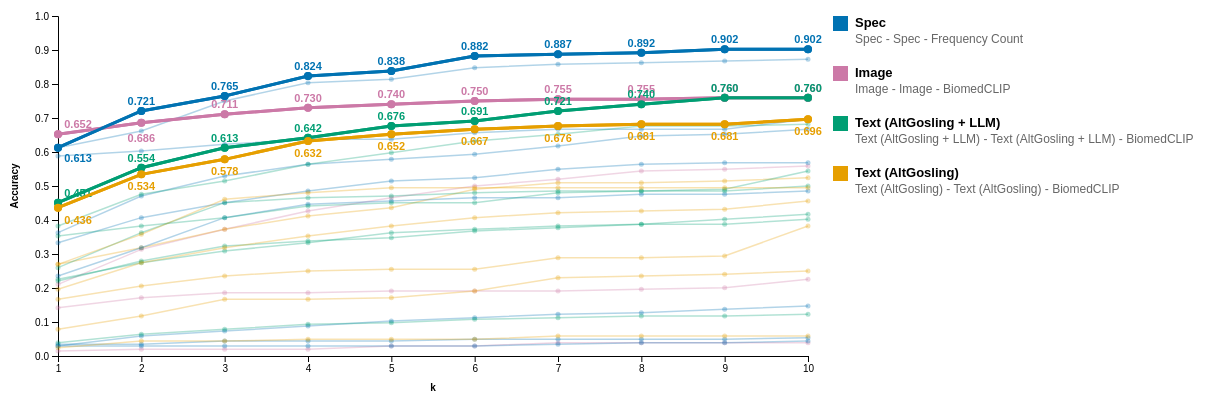
D3 v7 page, settled after 480 driven frames (8 s of simulated time); the page loaded 1 data file(s).


    d3.csv("result_table_v2.csv", d => ({
        accuracy_1: +d["k=1"],
        accuracy_2: +d["k=2"],
        accuracy_3: +d["k=3"],
        accuracy_4: +d["k=4"],
        accuracy_5: +d["k=5"],
        accuracy_6: +d["k=6"],
        accuracy_7: +d["k=7"],
        accuracy_8: +d["k=8"],
        accuracy_9: +d["k=9"],
        accuracy_10: +d["k=10"],
        query_modality: d["query_modality"],
        document_modality: d["document_modality"],
        embedding_method: d["embedding_method"],
    })).then(rawData => {
        // Reshape data from wide to long format
        const data = [];
        const topK = 10;
        rawData.forEach(row => {
            const category = `${row.query_modality} - ${row.document_modality} - ${row.embedding_method}`;

            for (let k = 1; k <= topK; k++) {
                data.push({
                    category: category,
                    query_modality: row.query_modality,
                    document_modality: row.document_modality,
                    embedding_method: row.embedding_method,
                    k: k,
                    accuracy: row[`accuracy_${k}`]
                });
            }
        });

        // Find best performing category for each query_modality
        const queryModalities = Array.from(new Set(data.map(d => d.query_modality)));
        const bestByQueryModality = [];

        queryModalities.forEach(queryMod => {
            const categoriesForQuery = Array.from(new Set(
                data.filter(d => d.query_modality === queryMod).map(d => d.category)
            ));

            const categoryStats = categoriesForQuery.map(cat => {
                const catData = data.filter(d => d.category === cat);
                const avgAccuracy = d3.mean(catData, d => d.accuracy);
                return { category: cat, avgAccuracy, query_modality: queryMod };
            });

            const best = categoryStats.reduce((max, current) =>
                current.avgAccuracy > max.avgAccuracy ? current : max
            );

            bestByQueryModality.push({
                category: best.category,
                query_modality: queryMod,
                avgAccuracy: best.avgAccuracy
            });
        });

        // Create the chart
        const svg = d3.select('svg'),
            margin = {top: 20, right: 400, bottom: 40, left: 50},
            width = +svg.attr('width') - margin.left - margin.right,
            height = +svg.attr('height') - margin.top - margin.bottom;

        const g = svg.append('g').attr('transform', `translate(${margin.left},${margin.top})`);

        // Scales
        const x = d3.scaleLinear()
            .domain([1, topK])
            .range([0, width]);

        const y = d3.scaleLinear()
            .domain([0, 1])
            .range([height, 0]);

        // Custom color palette
        const customColors = ["#CC79A7", "#0072B2", "#009E73", "#E69F00"];
        const colorScale = d3.scaleOrdinal()
            .domain(queryModalities)
            .range(customColors);

        // Draw axes
        g.append("g")
            .attr("transform", `translate(0,${height})`)
            .call(d3.axisBottom(x).ticks(topK).tickFormat(d3.format('d')))
            .append("text")
            .attr("fill", "#000")
            .attr("x", width / 2)
            .attr("y", 35)
            .attr("text-anchor", "middle")
            .attr("font-weight", "bold")
            .text("k");

        g.append("g")
            .call(d3.axisLeft(y).ticks(10))
            .append("text")
            .attr("fill", "#000")
            .attr("transform", "rotate(-90)")
            .attr("x", -height / 2)
            .attr("y", -40)
            .attr("text-anchor", "middle")
            .attr("font-weight", "bold")
            .text("Accuracy");

        const line = d3.line()
            .x(d => x(d.k))
            .y(d => y(d.accuracy));

        const categories = Array.from(new Set(data.map(d => d.category)));
        const bestCategoryNames = bestByQueryModality.map(d => d.category);

        // STEP 1: Draw all grey (non-highlighted) lines and dots first
        categories.forEach((cat, i) => {
            const catData = data.filter(d => d.category === cat);
            const queryMod = catData[0].query_modality;
            const isBest = bestCategoryNames.includes(cat);
            const color = colorScale(queryMod);
            const lineWidth = isBest ? 3 : 1.5;
            const dotRadius = isBest ? 4 : 2.5;
            const dotOpacity = isBest ? 1 : 0.3;

            // Draw colored line for each category using query_modality color
            g.append("path")
                .datum(catData)
                .attr("fill", "none")
                .attr("stroke", color)
                .attr("stroke-width", lineWidth)
                .attr("opacity", dotOpacity)
                .attr("d", line);

            // Draw colored dots for each category
            g.selectAll(`.dot-${i}`)
                .data(catData)
                .join("circle")
                .attr("class", `dot-${i}`)
                .attr("cx", d => x(d.k))
                .attr("cy", d => y(d.accuracy))
                .attr("r", dotRadius)
                .attr("fill", color)
                .attr("opacity", dotOpacity);
                });

        // STEP 2: Draw highlighted lines and dots on top
        categories.forEach((cat, i) => {
            const catData = data.filter(d => d.category === cat);
            const queryMod = catData[0].query_modality;
            const isBest = bestCategoryNames.includes(cat);

            if (isBest) {  // Only draw highlighted ones second
                const color = colorScale(queryMod);

                // Draw highlighted line
                g.append("path")
                    .datum(catData)
                    .attr("fill", "none")
                    .attr("stroke", color)
                    .attr("stroke-width", 3)
                    .attr("d", line);

                // Draw highlighted dots
                g.selectAll(`.dot-highlight-${i}`)
                    .data(catData)
                    .join("circle")
                    .attr("class", `dot-highlight-${i}`)
                    .attr("cx", d => x(d.k))
                    .attr("cy", d => y(d.accuracy))
                    .attr("r", 4)
                    .attr("fill", color);

                // Add numbers on top
                g.selectAll(`.label-${i}`)
                    .data(catData)
                    .join("text")
                    .attr("class", `label-${i}`)
                    .attr("x", d => x(d.k) + (d.k === 1 ? 20 : 0)) // k=1
                    .attr("y", d => y(d.accuracy) +                             // Position above the dot
                        (d.query_modality === 'Text (AltGosling)' ? 16 : -6)  +
                        (d.k === 1 && d.query_modality === 'Spec' ? 20 : 0) +
                        (d.k === 2 && d.query_modality === 'Image' ? 25 : 0)
                    )
                    .attr("text-anchor", "middle")
                    .attr("font-size", "11px")
                    .attr("font-weight", "bold")
                    .attr("font-family", "sans-serif")
                    .attr("fill", color)
                    .text(d => d.accuracy.toFixed(3));  // Show accuracy with 3 decimal places
            }
        });

        // Add legend
        const legend = svg.append("g")
            .attr("transform", `translate(${width + margin.left + 25},${margin.top})`);

        const fixedOrder = ['Spec', 'Image', 'Text (AltGosling + LLM)', 'Text (AltGosling)'];

        bestByQueryModality.sort((a, b) => {
            const indexA = fixedOrder.findIndex(prefix => a.query_modality.startsWith(prefix));
            const indexB = fixedOrder.findIndex(prefix => b.query_modality.startsWith(prefix));

            const orderA = indexA === -1 ? Infinity : indexA;
            const orderB = indexB === -1 ? Infinity : indexB;

            return orderA - orderB;
        });

        bestByQueryModality.forEach((best, i) => {
            legend.append("rect")
                .attr("x", 0)
                .attr("y", i * 50)
                .attr("width", 15)
                .attr("height", 15)
                .attr("fill", colorScale(best.query_modality));

            legend.append("text")
                .attr("x", 22)
                .attr("y", i * 50 + 8)
                .text(`${best.query_modality}`)
                .attr("alignment-baseline", "middle")
                .style("font-size", "13px")
                .style("font-weight", "bold");

            legend.append("text")
                .attr("x", 22)
                .attr("y", i * 50 + 24)
                // .text(`Best: ${best.category.replace(best.query_modality + ' - ' + best.query_modality + ' - ', '')}`)
                .text(`${best.category}`)
                .attr("alignment-baseline", "middle")
                .style("font-size", "12px")
                .style("fill", "#666");
        });

    }).catch(error => {
        console.error("Error loading CSV:", error);
    });



### data: result_table_v2.csv
, query_modality, document_modality, embedding_method, k=1, k=2, k=3, k=4, k=5, k=6, k=7, k=8, k=9, k=10
1, Image, Image, BiomedCLIP, 0.652, 0.6863, 0.7108, 0.7304, 0.7402, 0.75, 0.7549, 0.7549, 0.7598, 0.7598
2, Image, Spec, BiomedCLIP, 0.0147, 0.0196, 0.0196, 0.0196, 0.0294, 0.0294, 0.0392, 0.0392, 0.0392, 0.0392
3, Image, Text (AltGosling + LLM), BiomedCLIP, 0.2108, 0.3137, 0.3725, 0.4265, 0.4657, 0.5, 0.5196, 0.5441, 0.549, 0.5588
4, Image, Text (AltGosling), BiomedCLIP, 0.1422, 0.1716, 0.1863, 0.1863, 0.1912, 0.1912, 0.1912, 0.1961, 0.201, 0.2255
5, Spec, Image, BiomedCLIP, 0.0343, 0.0343, 0.0441, 0.0441, 0.0441, 0.049, 0.049, 0.049, 0.049, 0.0539
6, Spec, Spec, BiomedCLIP, 0.3333, 0.4069, 0.451, 0.4853, 0.5147, 0.5245, 0.549, 0.5637, 0.5686, 0.5686
7, Spec, Spec, Frequency Count, 0.6127, 0.7206, 0.7647, 0.8235, 0.8382, 0.8824, 0.8873, 0.8922, 0.902, 0.902
8, Spec, Spec, One Hot, 0.6127, 0.6618, 0.75, 0.8039, 0.8137, 0.848, 0.8578, 0.8627, 0.8676, 0.8725
9, Spec, Text (AltGosling + LLM), BiomedCLIP, 0.0294, 0.0588, 0.0735, 0.0882, 0.1029, 0.1127, 0.1225, 0.1275, 0.1373, 0.1471
10, Spec, Text (AltGosling), BiomedCLIP, 0.0294, 0.0294, 0.0294, 0.0294, 0.0294, 0.0294, 0.0343, 0.0392, 0.0392, 0.0441
11, Text (AltGosling + LLM), Image, BiomedCLIP, 0.2255, 0.2745, 0.3088, 0.3333, 0.3627, 0.3725, 0.3824, 0.3873, 0.402, 0.4167
12, Text (AltGosling + LLM), Spec, BiomedCLIP, 0.0392, 0.0637, 0.0784, 0.0931, 0.098, 0.1078, 0.1127, 0.1176, 0.1176, 0.1225
13, Text (AltGosling + LLM), Text (AltGosling + LLM), BiomedCLIP, 0.451, 0.5539, 0.6127, 0.6422, 0.6765, 0.6912, 0.7206, 0.7402, 0.7598, 0.7598
14, Text (AltGosling + LLM), Text (AltGosling), BiomedCLIP, 0.2206, 0.2794, 0.3235, 0.3382, 0.348, 0.3676, 0.3775, 0.3873, 0.3873, 0.402
15, Text (AltGosling), Image, BiomedCLIP, 0.0784, 0.1176, 0.1667, 0.1667, 0.1716, 0.1912, 0.2304, 0.2353, 0.2402, 0.25
16, Text (AltGosling), Spec, BiomedCLIP, 0.0245, 0.0441, 0.0441, 0.049, 0.049, 0.049, 0.0588, 0.0588, 0.0588, 0.0588
17, Text (AltGosling), Text (AltGosling + LLM), BiomedCLIP, 0.2696, 0.3186, 0.3725, 0.4118, 0.4363, 0.4902, 0.5098, 0.5098, 0.5147, 0.5245
18, Text (AltGosling), Text (AltGosling), BiomedCLIP, 0.4363, 0.5343, 0.5784, 0.6324, 0.652, 0.6667, 0.6765, 0.6814, 0.6814, 0.6961
19, Spec, Spec, Text Model, 0.5882, 0.6029, 0.6225, 0.6373, 0.6373, 0.6569, 0.6667, 0.6667, 0.6667, 0.6961
20, Spec, Text (AltGosling + LLM), Text Model, 0.3627, 0.4706, 0.5294, 0.5637, 0.5784, 0.5931, 0.6176, 0.6471, 0.652, 0.6667
21, Spec, Text (AltGosling), Text Model, 0.2353, 0.3186, 0.4069, 0.4461, 0.4559, 0.4657, 0.4657, 0.4755, 0.4755, 0.4853
22, Text (AltGosling + LLM), Spec, Text Model, 0.3529, 0.3824, 0.4069, 0.4412, 0.451, 0.451, 0.4804, 0.4853, 0.4902, 0.5441
23, Text (AltGosling + LLM), Text (AltGosling + LLM), Text Model, 0.3824, 0.4755, 0.5147, 0.5637, 0.598, 0.6324, 0.652, 0.6765, 0.6765, 0.6814
24, Text (AltGosling + LLM), Text (AltGosling), Text Model, 0.2598, 0.3627, 0.451, 0.4657, 0.4706, 0.4804, 0.4853, 0.4853, 0.4853, 0.5
25, Text (AltGosling), Spec, Text Model, 0.1667, 0.2059, 0.2353, 0.25, 0.2549, 0.2549, 0.2892, 0.2892, 0.2941, 0.3824
26, Text (AltGosling), Text (AltGosling + LLM), Text Model, 0.1961, 0.2745, 0.3186, 0.3529, 0.3824, 0.4069, 0.4216, 0.4265, 0.4314, 0.4559
27, Text (AltGosling), Text (AltGosling), Text Model, 0.2696, 0.3578, 0.4608, 0.4804, 0.4951, 0.4951, 0.4951, 0.4951, 0.4951, 0.4951